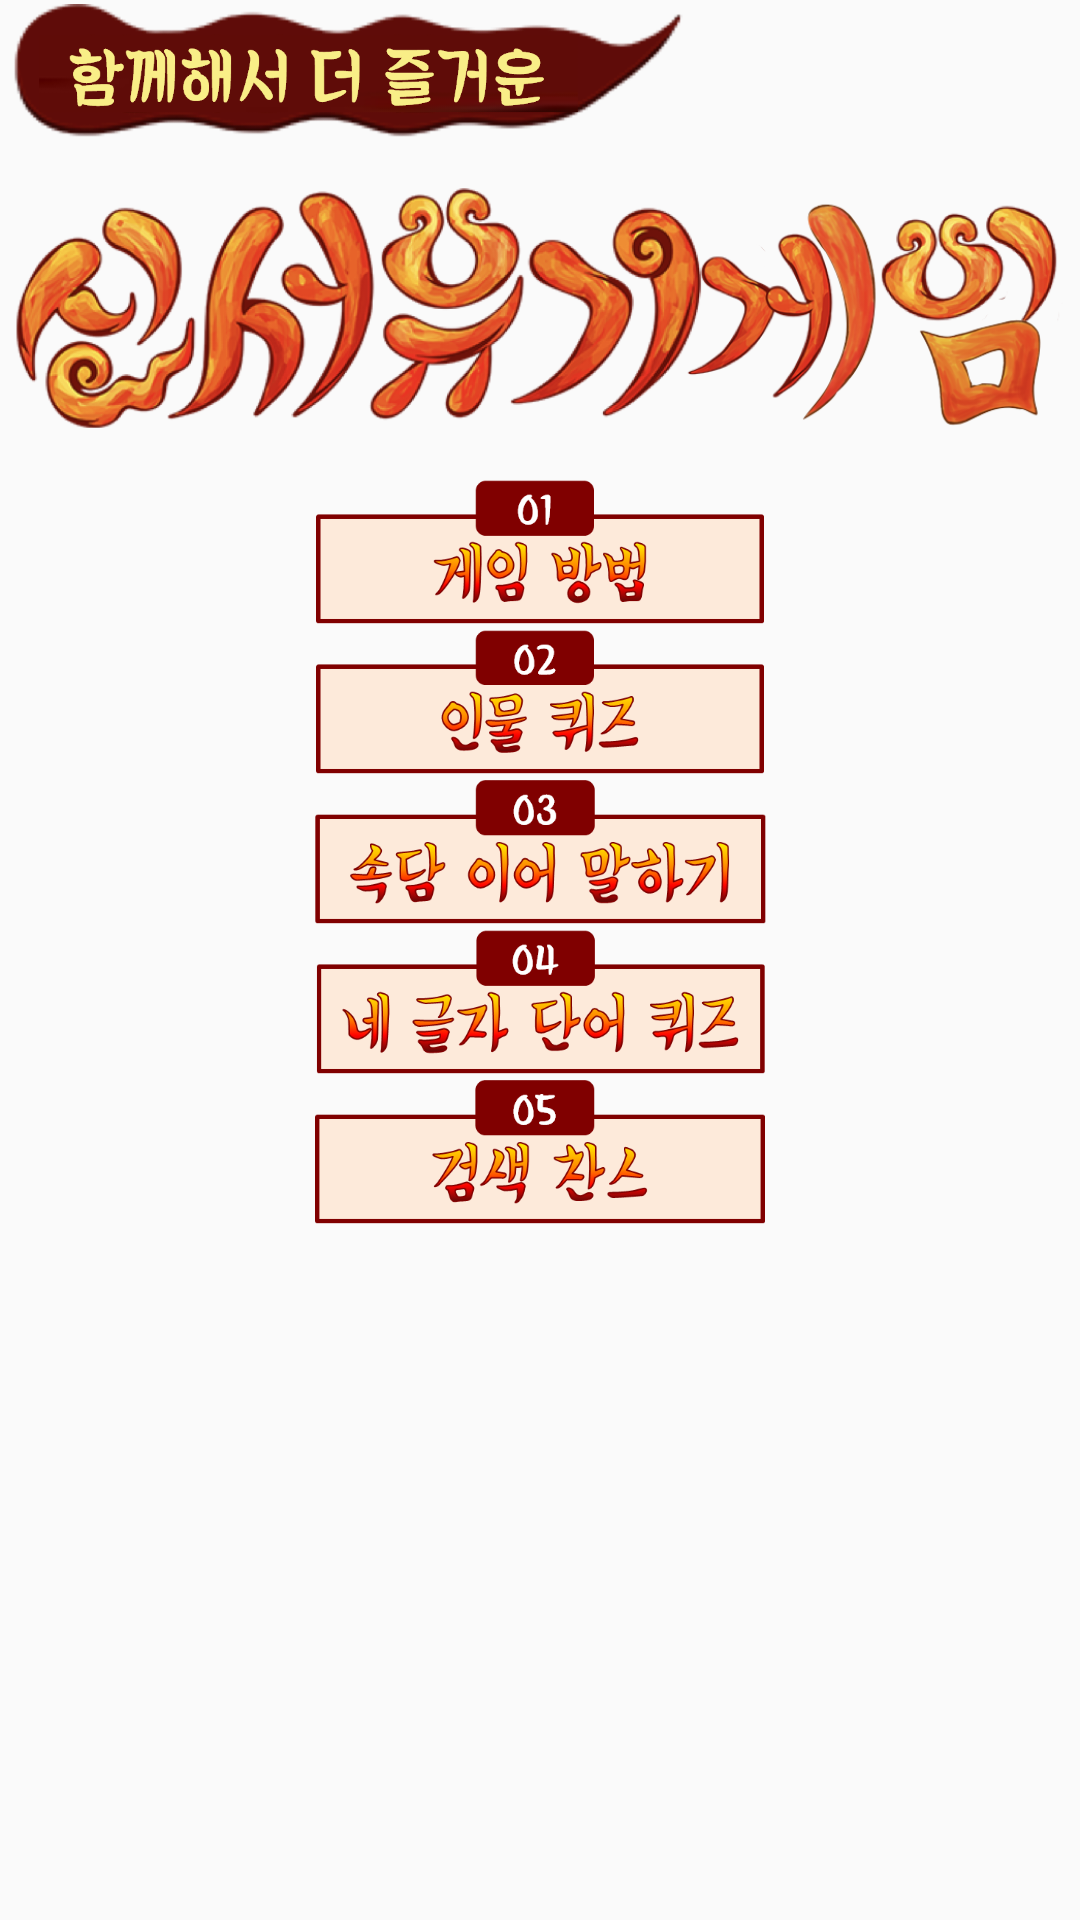

Android layout source for this screen:
<!-- AndroidManifest.xml: application theme AppTheme -->
<!-- res/layout/activity_main.xml -->
<?xml version="1.0" encoding="utf-8"?>

<LinearLayout xmlns:android="http://schemas.android.com/apk/res/android"
    xmlns:app="http://schemas.android.com/apk/res-auto"
    xmlns:tools="http://schemas.android.com/tools"
    android:layout_width="match_parent"
    android:layout_height="match_parent"
    tools:context=".MainActivity"
    android:orientation="vertical">


    <ImageView
        android:id="@+id/imageView2"
        android:layout_width="231dp"
        android:layout_height="49dp"
        app:srcCompat="@drawable/gamename2" />

    <ImageView
        android:id="@+id/imageView"
        android:layout_width="wrap_content"
        android:layout_height="109dp"
        app:srcCompat="@drawable/gamename1"
        tools:layout_editor_absoluteX="0dp"
        tools:layout_editor_absoluteY="0dp" />

    <ImageView
        android:id="@+id/menu1"
        android:layout_width="match_parent"
        android:layout_height="50dp"
        app:srcCompat="@drawable/menu1"
        android:onClick="onClickButton1"/>

    <ImageView
        android:id="@+id/menu2"
        android:layout_width="match_parent"
        android:layout_height="50dp"
        app:srcCompat="@drawable/menu2"
        android:onClick="onClickButton2"/>

    <ImageView
        android:id="@+id/menu3"
        android:layout_width="match_parent"
        android:layout_height="50dp"
        app:srcCompat="@drawable/menu3"
        android:onClick="onClickButton3"/>

    <ImageView
        android:id="@+id/menu4"
        android:layout_width="match_parent"
        android:layout_height="50dp"
        app:srcCompat="@drawable/menu4"
        android:onClick="onClickButton4"/>

    <ImageView
        android:id="@+id/menu5"
        android:layout_width="match_parent"
        android:layout_height="50dp"
        app:srcCompat="@drawable/menu5"
        android:onClick="onClickButton5"/>

    <ImageView
        android:id="@+id/imageView8"
        android:layout_width="match_parent"
        android:layout_height="196dp"
        app:srcCompat="@drawable/homepainting" />
</LinearLayout>
<!-- resources referenced by this layout -->
<resources>
  <!-- drawable gamename1: png bitmap (drawable, 333368 bytes) -->
  <!-- drawable gamename2: png bitmap (drawable, 80963 bytes) -->
  <!-- drawable menu1: png bitmap (drawable, 13212 bytes) -->
  <!-- drawable menu2: png bitmap (drawable, 12239 bytes) -->
  <!-- drawable menu3: png bitmap (drawable, 18159 bytes) -->
  <!-- drawable menu4: png bitmap (drawable, 17846 bytes) -->
  <!-- drawable menu5: png bitmap (drawable, 12327 bytes) -->
  <style name="AppTheme" parent="Theme.AppCompat.Light.DarkActionBar">
          
          <item name="colorPrimary">@color/colorPrimary</item>
          <item name="colorPrimaryDark">@color/colorPrimaryDark</item>
          <item name="colorAccent">@color/colorAccent</item>
  
          <item name="windowActionBar">false</item>
          <item name="windowNoTitle">true</item>
          <item name="android:statusBarColor">#000</item>
  
  
  
      </style>
  <!-- not gathered from this repository: default colours our renderer supplied (Android Studio template values) -->
  <color name="colorPrimary">#FF6200EE</color>
  <color name="colorPrimaryDark">#FF3700B3</color>
  <color name="colorAccent">#FF03DAC5</color>
</resources>
